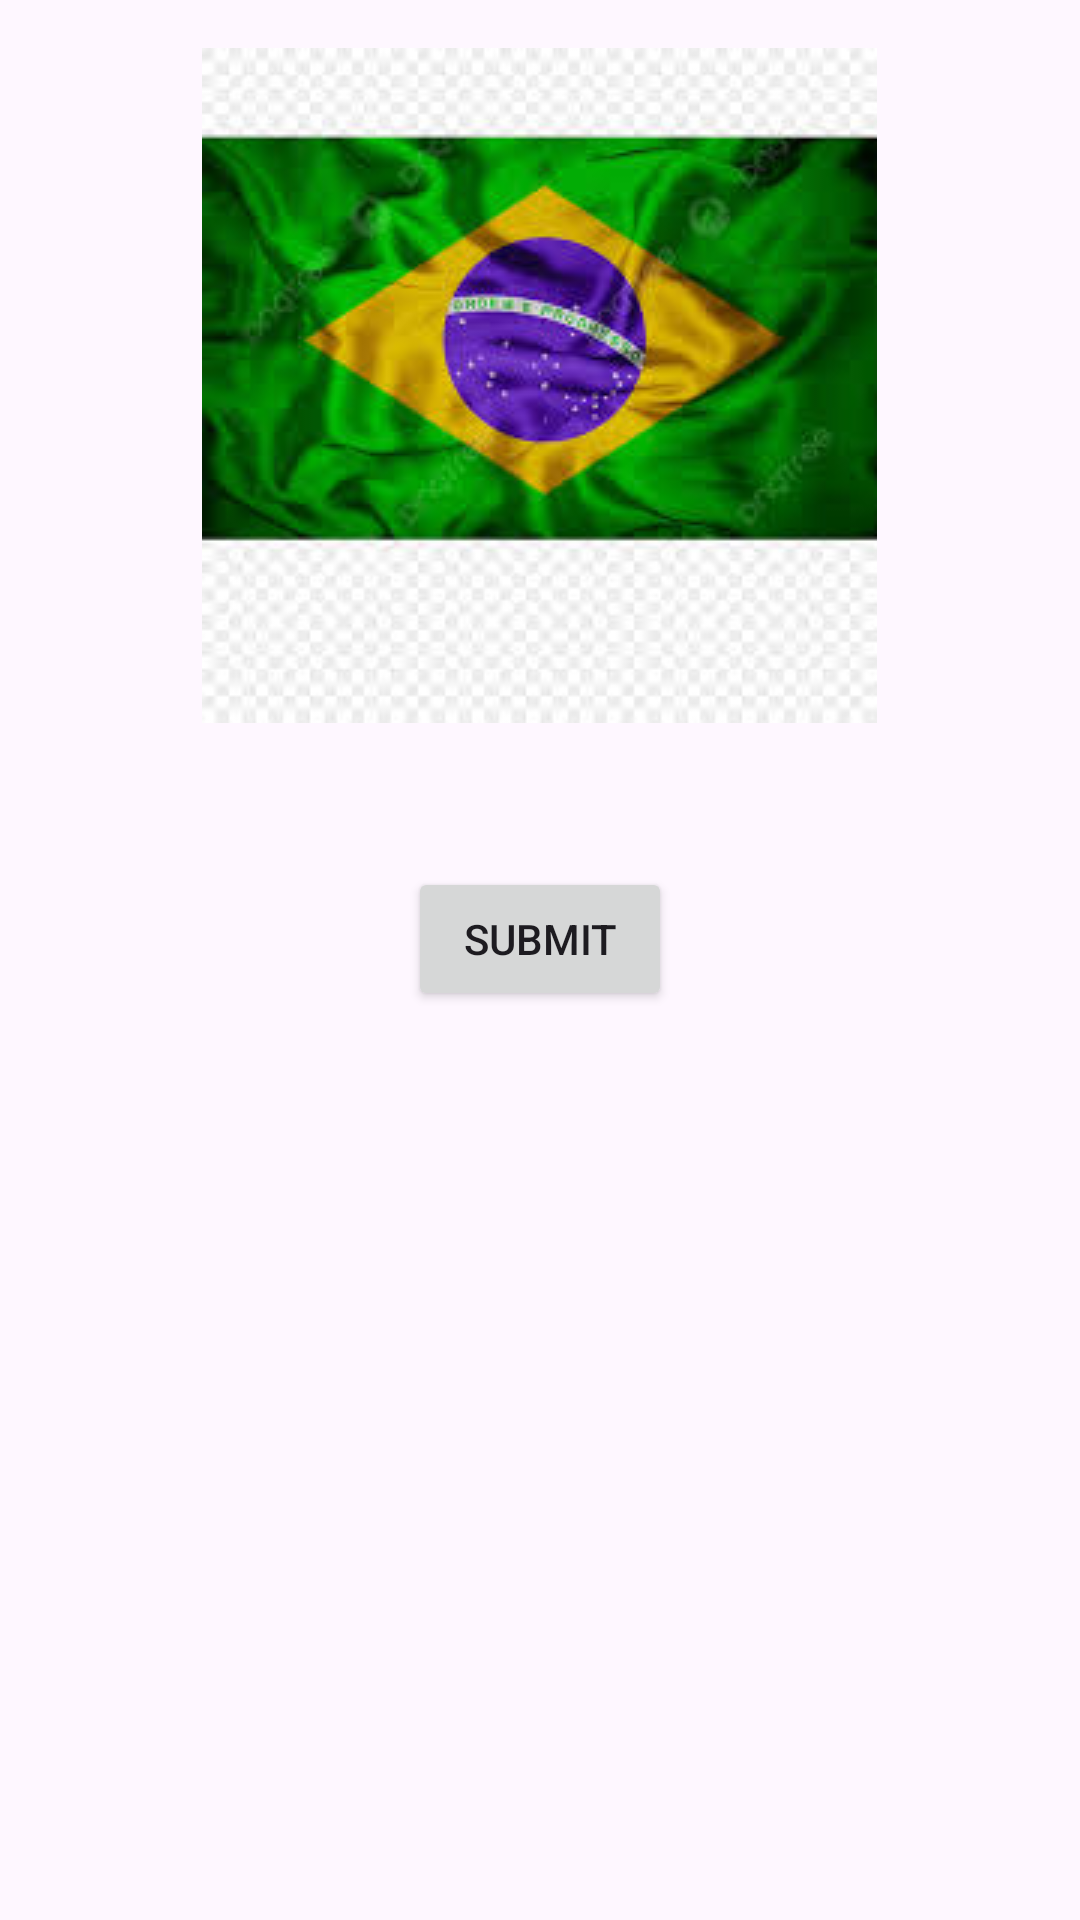

Here is an Android app screen rendered from its layout file. Give the layout XML and the strings, colors and styles it references.
<!-- AndroidManifest.xml: application theme Theme.TebakTebak -->
<!-- res/layout/activity_guessing_game.xml -->
<?xml version="1.0" encoding="utf-8"?>
<RelativeLayout xmlns:android="http://schemas.android.com/apk/res/android"
    android:layout_width="match_parent"
    android:layout_height="match_parent"
    android:padding="16dp">

    <ImageView
        android:id="@+id/flagImageView"
        android:layout_width="wrap_content"
        android:layout_height="wrap_content"
        android:layout_centerHorizontal="true"
        android:src="@drawable/brazil"
        android:layout_marginBottom="16dp"
        android:contentDescription="Flag Image" />

    <GridLayout
        android:id="@+id/answerBoxesLayout"
        android:layout_width="wrap_content"
        android:layout_height="wrap_content"
        android:layout_below="@id/flagImageView"
        android:layout_centerHorizontal="true"
        android:orientation="horizontal"
        android:columnCount="5"
        android:rowCount="1"
        android:layout_margin="16dp">
        
    </GridLayout>

    <EditText
        android:id="@+id/hiddenEditText"
        android:layout_width="0dp"
        android:layout_height="0dp"
        android:background="@color/white"
        android:visibility="gone" />

    <Button
        android:id="@+id/submitButton"
        android:layout_width="wrap_content"
        android:layout_height="wrap_content"
        android:layout_below="@id/answerBoxesLayout"
        android:layout_centerHorizontal="true"
        android:text="Submit" />

    <ImageView
        android:id="@+id/statusImageView"
        android:layout_width="wrap_content"
        android:layout_height="wrap_content"
        android:layout_below="@id/submitButton"
        android:layout_centerHorizontal="true"
        android:src="@drawable/ic_check"
        android:visibility="gone" />

    <ImageView
        android:id="@+id/errorImageView"
        android:layout_width="wrap_content"
        android:layout_height="wrap_content"
        android:layout_below="@id/submitButton"
        android:layout_centerHorizontal="true"
        android:src="@drawable/ic_warning"
        android:visibility="gone" />
</RelativeLayout>
<!-- resources referenced by this layout -->
<resources>
  <!-- drawable brazil: jpeg bitmap (drawable, 10927 bytes) -->
  <!-- drawable ic_warning: png bitmap (drawable, 3463 bytes) -->
  <style name="Theme.TebakTebak" parent="Base.Theme.TebakTebak" />
  <style name="Base.Theme.TebakTebak" parent="Theme.Material3.DayNight.NoActionBar">
          
          
      </style>
  <!-- not gathered from this repository: default colours our renderer supplied (Android Studio template values) -->
  <color name="white">#FFFFFFFF</color>
</resources>
